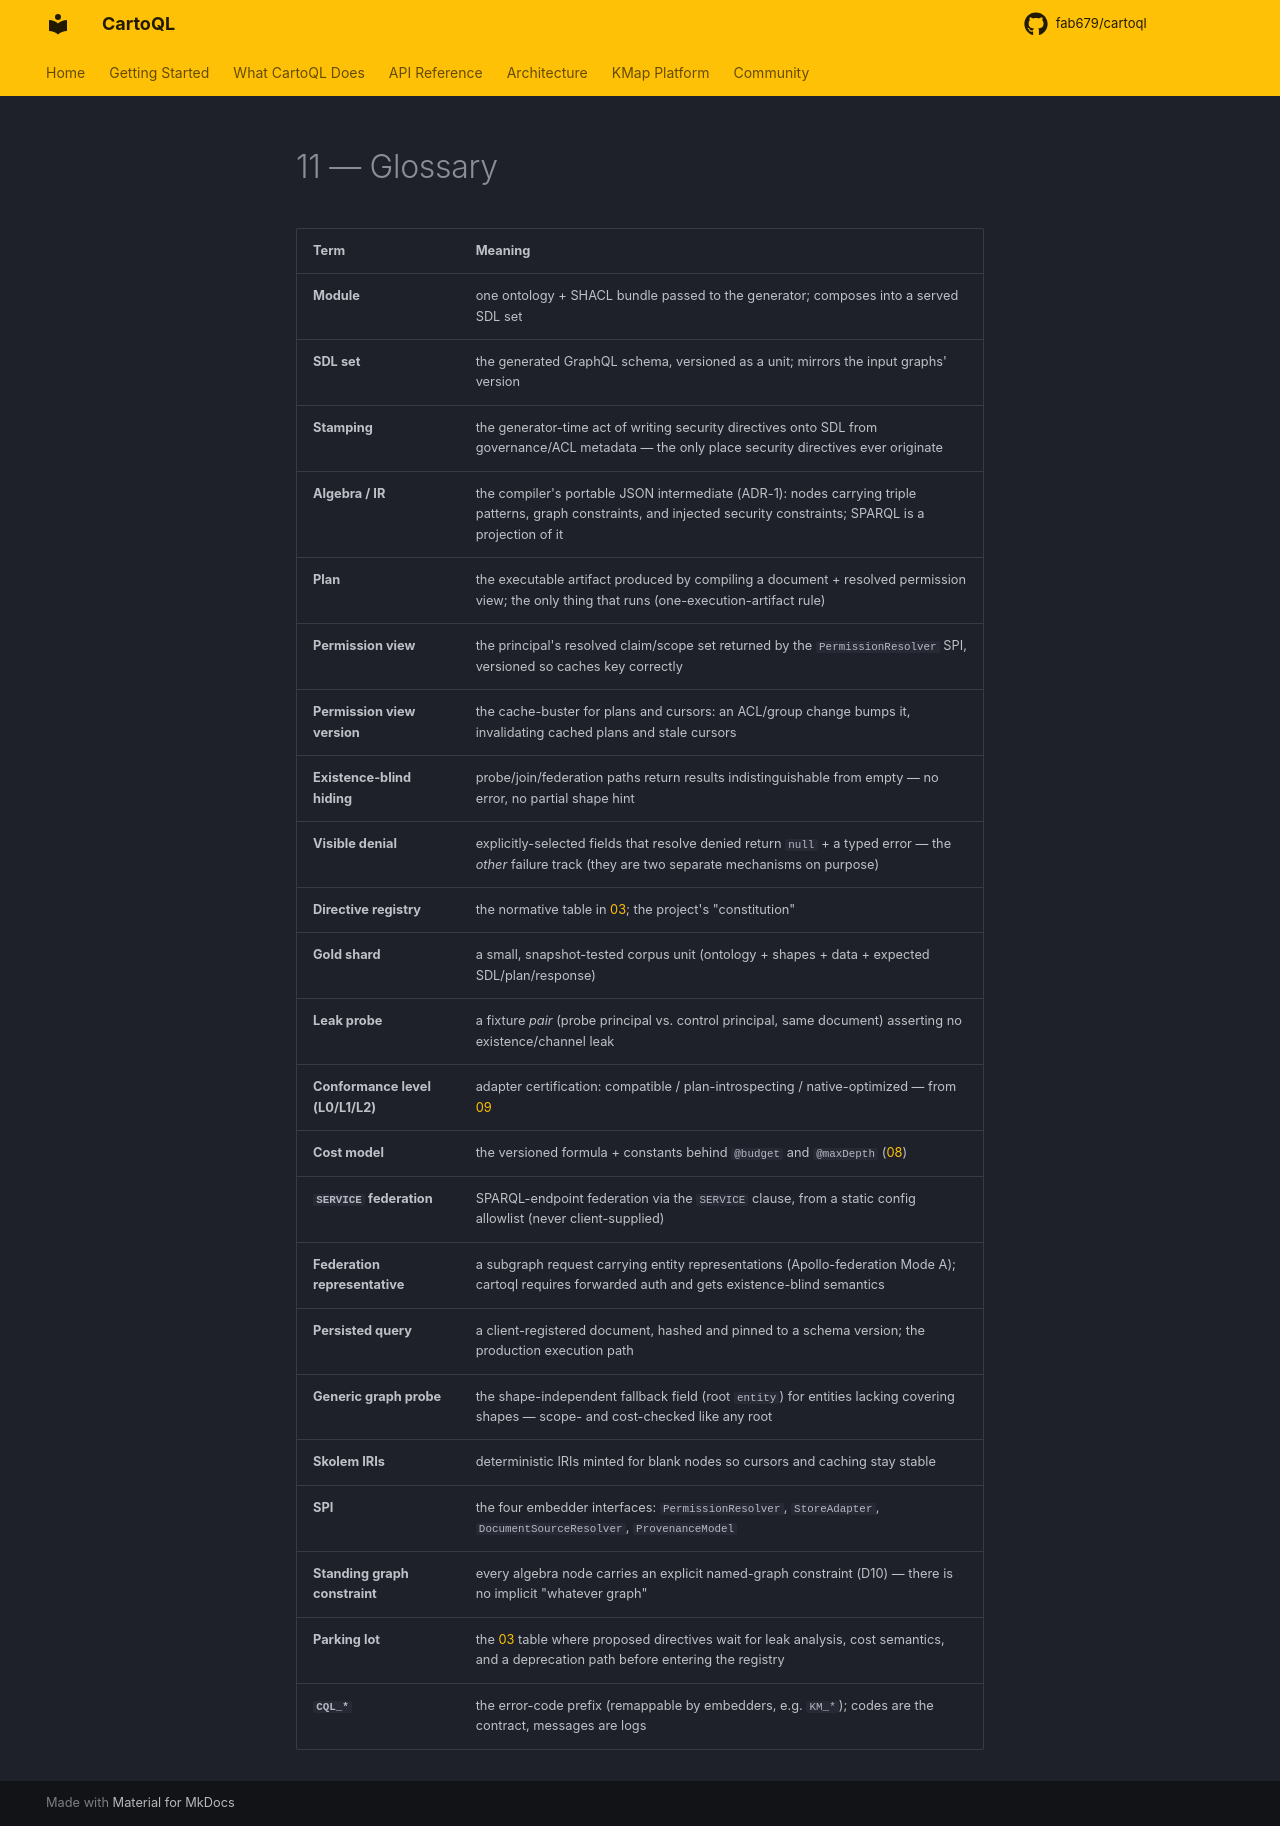

repository: fab679/cartoql · page: 11-glossary/index.html · generator: mkdocs

# 11 — Glossary

| Term | Meaning |
|---|---|
| **Module** | one ontology + SHACL bundle passed to the generator; composes into a served SDL set |
| **SDL set** | the generated GraphQL schema, versioned as a unit; mirrors the input graphs' version |
| **Stamping** | the generator-time act of writing security directives onto SDL from governance/ACL metadata — the only place security directives ever originate |
| **Algebra / IR** | the compiler's portable JSON intermediate (ADR-1): nodes carrying triple patterns, graph constraints, and injected security constraints; SPARQL is a projection of it |
| **Plan** | the executable artifact produced by compiling a document + resolved permission view; the only thing that runs (one-execution-artifact rule) |
| **Permission view** | the principal's resolved claim/scope set returned by the `PermissionResolver` SPI, versioned so caches key correctly |
| **Permission view version** | the cache-buster for plans and cursors: an ACL/group change bumps it, invalidating cached plans and stale cursors |
| **Existence-blind hiding** | probe/join/federation paths return results indistinguishable from empty — no error, no partial shape hint |
| **Visible denial** | explicitly-selected fields that resolve denied return `null` + a typed error — the *other* failure track (they are two separate mechanisms on purpose) |
| **Directive registry** | the normative table in [03](03-directive-spec.md); the project's "constitution" |
| **Gold shard** | a small, snapshot-tested corpus unit (ontology + shapes + data + expected SDL/plan/response) |
| **Leak probe** | a fixture *pair* (probe principal vs. control principal, same document) asserting no existence/channel leak |
| **Conformance level (L0/L1/L2)** | adapter certification: compatible / plan-introspecting / native-optimized — from [09](09-testing-conformance.md) |
| **Cost model** | the versioned formula + constants behind `@budget` and `@maxDepth` ([08](08-performance-engineering.md)) |
| **`SERVICE` federation** | SPARQL-endpoint federation via the `SERVICE` clause, from a static config allowlist (never client-supplied) |
| **Federation representative** | a subgraph request carrying entity representations (Apollo-federation Mode A); cartoql requires forwarded auth and gets existence-blind semantics |
| **Persisted query** | a client-registered document, hashed and pinned to a schema version; the production execution path |
| **Generic graph probe** | the shape-independent fallback field (root `entity`) for entities lacking covering shapes — scope- and cost-checked like any root |
| **Skolem IRIs** | deterministic IRIs minted for blank nodes so cursors and caching stay stable |
| **SPI** | the four embedder interfaces: `PermissionResolver`, `StoreAdapter`, `DocumentSourceResolver`, `ProvenanceModel` |
| **Standing graph constraint** | every algebra node carries an explicit named-graph constraint (D10) — there is no implicit "whatever graph" |
| **Parking lot** | the [03](03-directive-spec.md) table where proposed directives wait for leak analysis, cost semantics, and a deprecation path before entering the registry |
| **`CQL_*`** | the error-code prefix (remappable by embedders, e.g. `KM_*`); codes are the contract, messages are logs |
